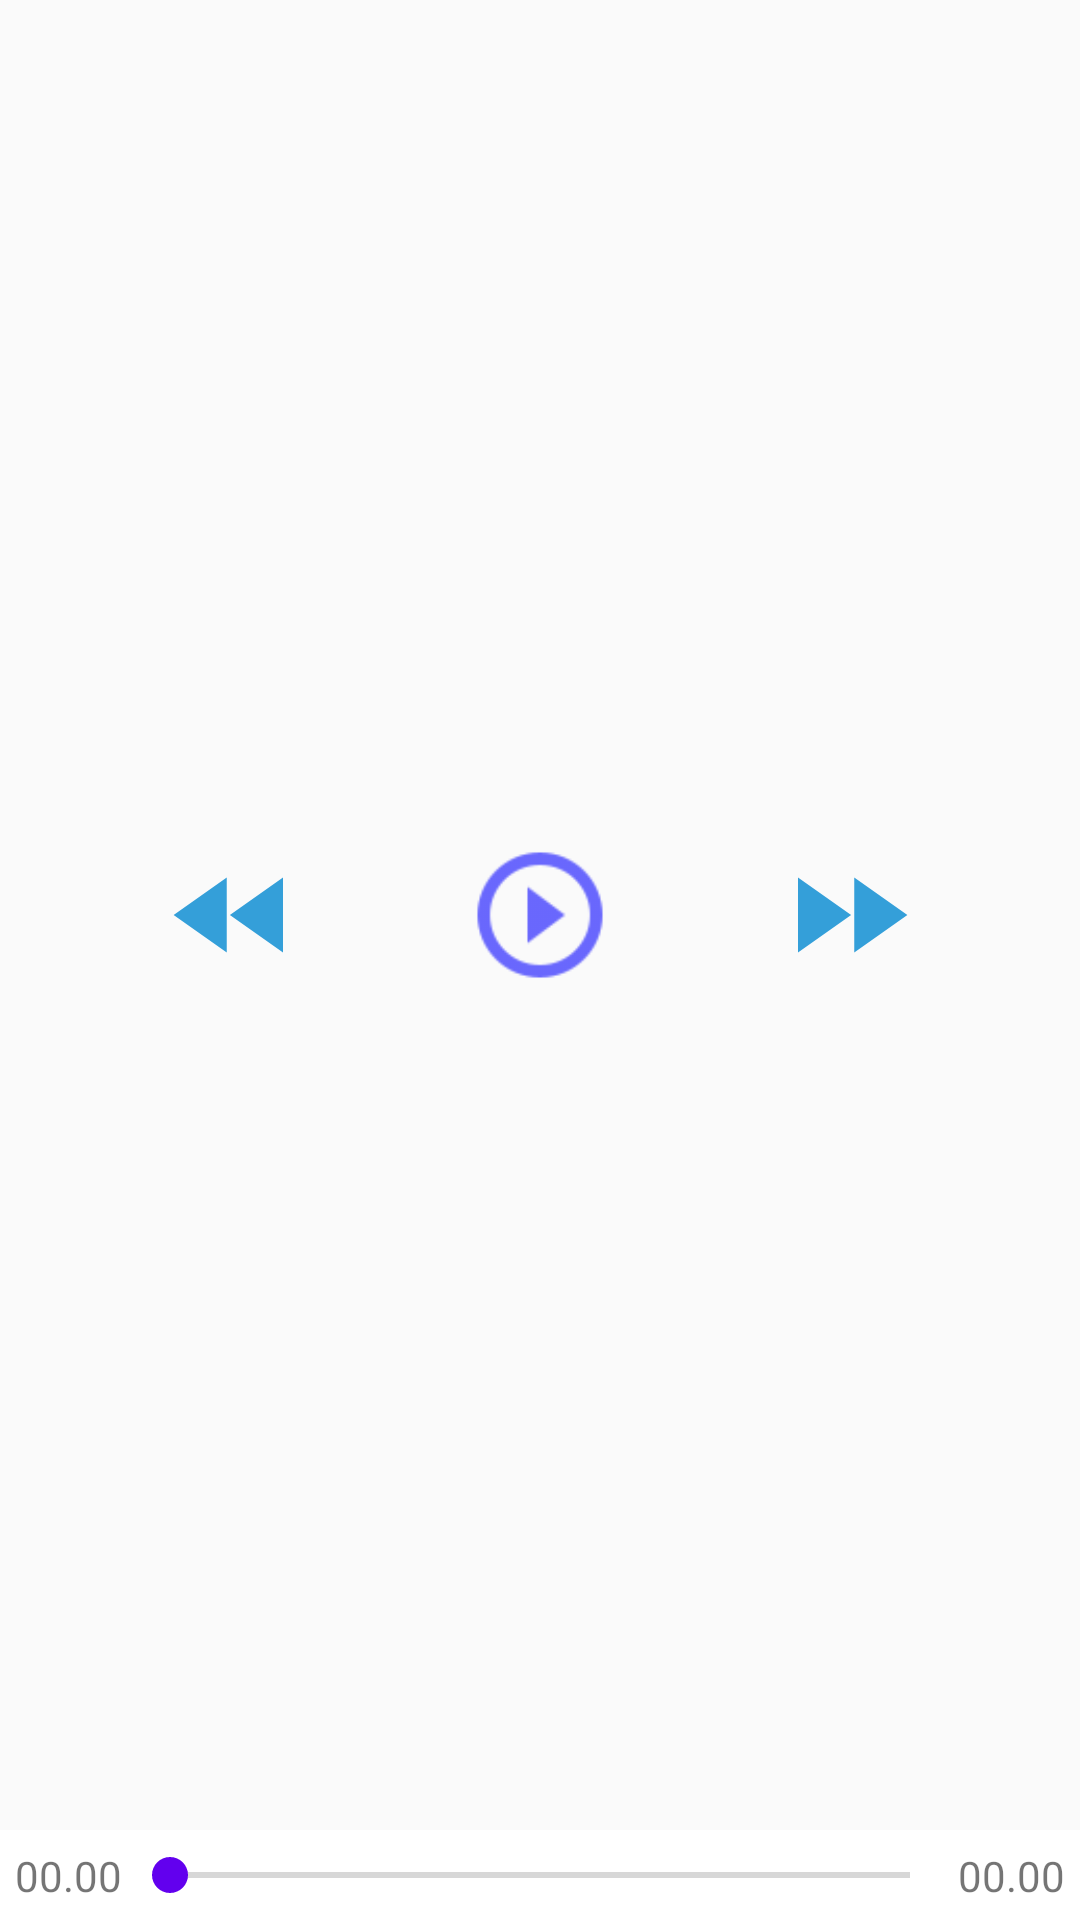

Layout XML and referenced resources for this Android screen:
<!-- AndroidManifest.xml: application theme AppNoActionBarTheme -->
<!-- res/layout/media_controller_view.xml -->
<?xml version="1.0" encoding="utf-8"?>
<androidx.constraintlayout.widget.ConstraintLayout
    xmlns:android="http://schemas.android.com/apk/res/android"
    xmlns:app="http://schemas.android.com/apk/res-auto"
    android:layout_width="match_parent"
    android:layout_height="match_parent">

    <ImageView
        android:id="@+id/imagePlay"
        android:layout_width="50dp"
        android:layout_height="50dp"
        android:src="@drawable/ic_play"
        app:layout_constraintBottom_toTopOf="@+id/constraintLayout"
        app:layout_constraintEnd_toEndOf="parent"
        app:layout_constraintStart_toStartOf="parent"
        app:layout_constraintTop_toTopOf="parent" />


    <ImageView
        android:id="@+id/imageForward"
        android:layout_width="50dp"
        android:layout_height="50dp"
        android:src="@drawable/ic_forward"
        app:layout_constraintBottom_toTopOf="@+id/constraintLayout"
        app:layout_constraintEnd_toEndOf="parent"
        app:layout_constraintStart_toEndOf="@+id/imagePlay"
        app:layout_constraintTop_toTopOf="parent" />

    <ImageView
        android:id="@+id/imageBackward"
        android:layout_width="50dp"
        android:layout_height="50dp"
        android:src="@drawable/ic_backward"
        app:layout_constraintBottom_toTopOf="@+id/constraintLayout"
        app:layout_constraintEnd_toStartOf="@+id/imagePlay"
        app:layout_constraintStart_toStartOf="parent"
        app:layout_constraintTop_toTopOf="parent" />


    <androidx.constraintlayout.widget.ConstraintLayout
        android:id="@+id/constraintLayout"
        android:layout_width="match_parent"
        android:layout_height="30dp"
        android:background="#ffffff"
        app:layout_constraintBottom_toBottomOf="parent"
        app:layout_constraintEnd_toEndOf="parent"
        app:layout_constraintStart_toStartOf="parent">


        <TextView
            android:id="@+id/textView"
            android:layout_width="wrap_content"
            android:layout_height="wrap_content"
            android:layout_marginStart="5dp"
            android:background="#ffffff"
            android:text="00.00"
            app:layout_constraintBottom_toBottomOf="parent"
            app:layout_constraintStart_toStartOf="parent"
            app:layout_constraintTop_toTopOf="parent" />

        <TextView
            android:id="@+id/textView2"
            android:layout_width="wrap_content"
            android:layout_height="wrap_content"
            android:layout_marginEnd="5dp"
            android:background="#ffffff"
            android:text="00.00"
            app:layout_constraintBottom_toBottomOf="parent"
            app:layout_constraintEnd_toEndOf="parent"
            app:layout_constraintTop_toTopOf="parent" />

                <SeekBar
                    android:id="@+id/seekBar"
                    android:layout_width="0dp"
                    android:layout_height="wrap_content"
                    android:background="#ffffff"
                    app:layout_constraintBottom_toBottomOf="parent"
                    app:layout_constraintEnd_toStartOf="@+id/textView2"
                    app:layout_constraintStart_toEndOf="@+id/textView"
                    app:layout_constraintTop_toTopOf="parent" />










    </androidx.constraintlayout.widget.ConstraintLayout>


</androidx.constraintlayout.widget.ConstraintLayout>
<!-- resources referenced by this layout -->
<resources>
  <!-- drawable ic_backward (drawable-anydpi) -->
  <vector xmlns:android="http://schemas.android.com/apk/res/android"
      android:width="24dp"
      android:height="24dp"
      android:viewportWidth="24"
      android:viewportHeight="24"
      android:tint="#0288D1"
      android:alpha="0.8">
      <path
          android:fillColor="#FF000000"
          android:pathData="M11,18L11,6l-8.5,6 8.5,6zM11.5,12l8.5,6L20,6l-8.5,6z"/>
  </vector>
  <!-- drawable ic_forward (drawable-anydpi) -->
  <vector xmlns:android="http://schemas.android.com/apk/res/android"
      android:width="24dp"
      android:height="24dp"
      android:viewportWidth="24"
      android:viewportHeight="24"
      android:tint="#0288D1"
      android:alpha="0.8">
      <path
          android:fillColor="#FF000000"
          android:pathData="M4,18l8.5,-6L4,6v12zM13,6v12l8.5,-6L13,6z"/>
  </vector>
  <!-- drawable ic_play: png bitmap (drawable-hdpi, 475 bytes) -->
  <style name="AppNoActionBarTheme" parent="Theme.AppCompat.Light.NoActionBar">
          <item name="colorPrimary">@color/colorPrimary</item>
          <item name="colorPrimaryDark">@color/grey</item>
          <item name="colorAccent">@color/colorPrimary</item>
      </style>
  <color name="colorPrimary">#6200EE</color>
  <color name="grey">#adb2bf</color>
</resources>
